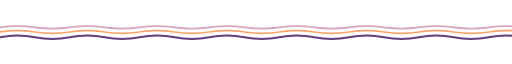
t = 0.00 s
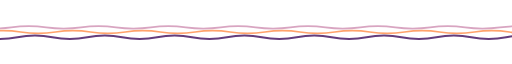
t = 1.13 s
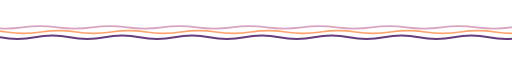
t = 2.25 s
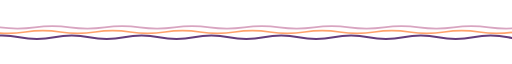
t = 3.50 s
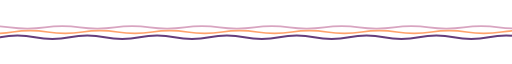
t = 4.50 s
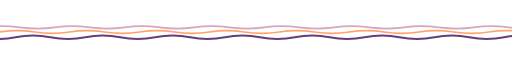
t = 5.50 s

The animated SVG that drew these frames (rendered in a browser with its animation timeline set to each time). Animation: 3 SMIL elements (animateTransform=3); one cycle of 7.00 s, repeats indefinitely.

<svg xmlns="http://www.w3.org/2000/svg" width="880" height="44" viewBox="0 0 880 44" role="img" aria-label="waves">
  <!-- back stroke, drifting right -->
  <path fill="none" stroke="#B95C8F" stroke-width="3" stroke-linecap="round" opacity="0.55"
        d="M -240 14 Q -210 10 -180 14 T -120 14 T -60 14 T 0 14 T 60 14 T 120 14 T 180 14 T 240 14 T 300 14 T 360 14 T 420 14 T 480 14 T 540 14 T 600 14 T 660 14 T 720 14 T 780 14 T 840 14 T 900 14 T 960 14 T 1020 14 T 1080 14 T 1140 14">
    <animateTransform attributeName="transform" type="translate" from="-120 0" to="0 0" dur="7s" repeatCount="indefinite"/>
  </path>
  <!-- middle stroke, drifting left -->
  <path fill="none" stroke="#FF9A5C" stroke-width="3" stroke-linecap="round" opacity="0.9"
        d="M -240 22 Q -210 17 -180 22 T -120 22 T -60 22 T 0 22 T 60 22 T 120 22 T 180 22 T 240 22 T 300 22 T 360 22 T 420 22 T 480 22 T 540 22 T 600 22 T 660 22 T 720 22 T 780 22 T 840 22 T 900 22 T 960 22 T 1020 22 T 1080 22 T 1140 22">
    <animateTransform attributeName="transform" type="translate" from="0 0" to="-120 0" dur="5.5s" repeatCount="indefinite"/>
  </path>
  <!-- front stroke, drifting right -->
  <path fill="none" stroke="#55286E" stroke-width="3.5" stroke-linecap="round" opacity="0.9"
        d="M -240 31 Q -210 25 -180 31 T -120 31 T -60 31 T 0 31 T 60 31 T 120 31 T 180 31 T 240 31 T 300 31 T 360 31 T 420 31 T 480 31 T 540 31 T 600 31 T 660 31 T 720 31 T 780 31 T 840 31 T 900 31 T 960 31 T 1020 31 T 1080 31 T 1140 31">
    <animateTransform attributeName="transform" type="translate" from="-120 0" to="0 0" dur="4.5s" repeatCount="indefinite"/>
  </path>
</svg>
